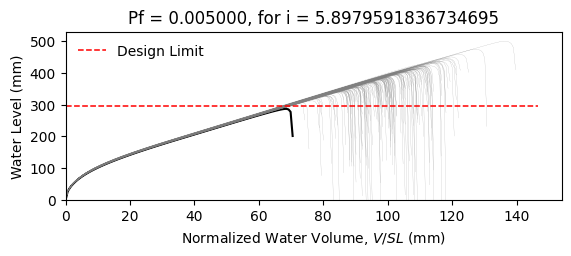

The data file committed next to this chart (first rows):
W8X28, L = 360.0 in, slope = 0.020833333333333332 in/in, dead load = 6.944444444444444e-05 kip/in…
zwlim AISC Appendix 2, zwlim DAMP, zwlim Proposed for ASCE 7, zwlim Neglect Ponding, dhnom Denver, dhnom New York, dhnom New Orleans, dh Denver, dh New York, dh New Orleans, dmax
11.78, 10.26, 9.932, 12.98, 0.3412, 0.3412, 0.3412, 1.651, 1.651, 1.651, 16.04, Safe, 
11.78, 10.26, 9.932, 12.98, 0.3412, 0.3412, 0.3412, 1.651, 1.651, 1.651, 14.17, Safe, 
11.78, 10.26, 9.932, 12.98, 0.3412, 0.3412, 0.3412, 1.651, 1.651, 1.651, 13.71, Safe, 
11.78, 10.26, 9.932, 12.98, 0.3412, 0.3412, 0.3412, 1.651, 1.651, 1.651, 16.1, Safe, 
11.78, 10.26, 9.932, 12.98, 0.3412, 0.3412, 0.3412, 1.651, 1.651, 1.651, 13.31, Safe, 
11.78, 10.26, 9.932, 12.98, 0.3412, 0.3412, 0.3412, 1.651, 1.651, 1.651, 19.67, Safe, 
11.78, 10.26, 9.932, 12.98, 0.3412, 0.3412, 0.3412, 1.651, 1.651, 1.651, 14.97, Safe, 
11.78, 10.26, 9.932, 12.98, 0.3412, 0.3412, 0.3412, 1.651, 1.651, 1.651, 13.56, Safe, 
11.78, 10.26, 9.932, 12.98, 0.3412, 0.3412, 0.3412, 1.651, 1.651, 1.651, 15.6, Safe, 
11.78, 10.26, 9.932, 12.98, 0.3412, 0.3412, 0.3412, 1.651, 1.651, 1.651, 14.67, Safe, 
11.78, 10.26, 9.932, 12.98, 0.3412, 0.3412, 0.3412, 1.651, 1.651, 1.651, 12.83, Safe, 
11.78, 10.26, 9.932, 12.98, 0.3412, 0.3412, 0.3412, 1.651, 1.651, 1.651, 12.55, Safe, 
11.78, 10.26, 9.932, 12.98, 0.3412, 0.3412, 0.3412, 1.651, 1.651, 1.651, 15.86, Safe, 
11.78, 10.26, 9.932, 12.98, 0.3412, 0.3412, 0.3412, 1.651, 1.651, 1.651, 13.87, Safe, 
11.78, 10.26, 9.932, 12.98, 0.3412, 0.3412, 0.3412, 1.651, 1.651, 1.651, 16.03, Safe, 
11.78, 10.26, 9.932, 12.98, 0.3412, 0.3412, 0.3412, 1.651, 1.651, 1.651, 14.57, Safe, 
11.78, 10.26, 9.932, 12.98, 0.3412, 0.3412, 0.3412, 1.651, 1.651, 1.651, 15.08, Safe, 
11.78, 10.26, 9.932, 12.98, 0.3412, 0.3412, 0.3412, 1.651, 1.651, 1.651, 16.53, Safe, 
11.78, 10.26, 9.932, 12.98, 0.3412, 0.3412, 0.3412, 1.651, 1.651, 1.651, 13.5, Safe, 
11.78, 10.26, 9.932, 12.98, 0.3412, 0.3412, 0.3412, 1.651, 1.651, 1.651, 14.27, Safe, 
11.78, 10.26, 9.932, 12.98, 0.3412, 0.3412, 0.3412, 1.651, 1.651, 1.651, 13.42, Safe, 
11.78, 10.26, 9.932, 12.98, 0.3412, 0.3412, 0.3412, 1.651, 1.651, 1.651, 15.9, Safe, 
11.78, 10.26, 9.932, 12.98, 0.3412, 0.3412, 0.3412, 1.651, 1.651, 1.651, 16.36, Safe, 
11.78, 10.26, 9.932, 12.98, 0.3412, 0.3412, 0.3412, 1.651, 1.651, 1.651, 14.74, Safe, 
11.78, 10.26, 9.932, 12.98, 0.3412, 0.3412, 0.3412, 1.651, 1.651, 1.651, 14.22, Safe, 
11.78, 10.26, 9.932, 12.98, 0.3412, 0.3412, 0.3412, 1.651, 1.651, 1.651, 12.5, Safe, 
11.78, 10.26, 9.932, 12.98, 0.3412, 0.3412, 0.3412, 1.651, 1.651, 1.651, 15.65, Safe, 
11.78, 10.26, 9.932, 12.98, 0.3412, 0.3412, 0.3412, 1.651, 1.651, 1.651, 15.16, Safe, 
11.78, 10.26, 9.932, 12.98, 0.3412, 0.3412, 0.3412, 1.651, 1.651, 1.651, 13.61, Safe, 
11.78, 10.26, 9.932, 12.98, 0.3412, 0.3412, 0.3412, 1.651, 1.651, 1.651, 16.95, Safe, 
11.78, 10.26, 9.932, 12.98, 0.3412, 0.3412, 0.3412, 1.651, 1.651, 1.651, 15.18, Safe, 
11.78, 10.26, 9.932, 12.98, 0.3412, 0.3412, 0.3412, 1.651, 1.651, 1.651, 15.5, Safe, 
11.78, 10.26, 9.932, 12.98, 0.3412, 0.3412, 0.3412, 1.651, 1.651, 1.651, 14.06, Safe, 
11.78, 10.26, 9.932, 12.98, 0.3412, 0.3412, 0.3412, 1.651, 1.651, 1.651, 16.6, Safe, 
11.78, 10.26, 9.932, 12.98, 0.3412, 0.3412, 0.3412, 1.651, 1.651, 1.651, 15.77, Safe, 
11.78, 10.26, 9.932, 12.98, 0.3412, 0.3412, 0.3412, 1.651, 1.651, 1.651, 13.55, Safe, 
11.78, 10.26, 9.932, 12.98, 0.3412, 0.3412, 0.3412, 1.651, 1.651, 1.651, 15.27, Safe, 
11.78, 10.26, 9.932, 12.98, 0.3412, 0.3412, 0.3412, 1.651, 1.651, 1.651, 15.55, Safe, 
11.78, 10.26, 9.932, 12.98, 0.3412, 0.3412, 0.3412, 1.651, 1.651, 1.651, 16.17, Safe, 
11.78, 10.26, 9.932, 12.98, 0.3412, 0.3412, 0.3412, 1.651, 1.651, 1.651, 13.02, Safe, 
11.78, 10.26, 9.932, 12.98, 0.3412, 0.3412, 0.3412, 1.651, 1.651, 1.651, 16.75, Safe, 
11.78, 10.26, 9.932, 12.98, 0.3412, 0.3412, 0.3412, 1.651, 1.651, 1.651, 14.13, Safe, 
11.78, 10.26, 9.932, 12.98, 0.3412, 0.3412, 0.3412, 1.651, 1.651, 1.651, 14.69, Safe, 
11.78, 10.26, 9.932, 12.98, 0.3412, 0.3412, 0.3412, 1.651, 1.651, 1.651, 14.5, Safe, 
11.78, 10.26, 9.932, 12.98, 0.3412, 0.3412, 0.3412, 1.651, 1.651, 1.651, 16.19, Safe, 
11.78, 10.26, 9.932, 12.98, 0.3412, 0.3412, 0.3412, 1.651, 1.651, 1.651, 12.93, Safe, 
11.78, 10.26, 9.932, 12.98, 0.3412, 0.3412, 0.3412, 1.651, 1.651, 1.651, 14.88, Safe, 
11.78, 10.26, 9.932, 12.98, 0.3412, 0.3412, 0.3412, 1.651, 1.651, 1.651, 13.9, Safe, 
11.78, 10.26, 9.932, 12.98, 0.3412, 0.3412, 0.3412, 1.651, 1.651, 1.651, 14.97, Safe, 
11.78, 10.26, 9.932, 12.98, 0.3412, 0.3412, 0.3412, 1.651, 1.651, 1.651, 13.62, Safe, 
11.78, 10.26, 9.932, 12.98, 0.3412, 0.3412, 0.3412, 1.651, 1.651, 1.651, 15.89, Safe, 
11.78, 10.26, 9.932, 12.98, 0.3412, 0.3412, 0.3412, 1.651, 1.651, 1.651, 12.04, Safe, 
11.78, 10.26, 9.932, 12.98, 0.3412, 0.3412, 0.3412, 1.651, 1.651, 1.651, 15.08, Safe, 
11.78, 10.26, 9.932, 12.98, 0.3412, 0.3412, 0.3412, 1.651, 1.651, 1.651, 13.98, Safe, 
11.78, 10.26, 9.932, 12.98, 0.3412, 0.3412, 0.3412, 1.651, 1.651, 1.651, 17.03, Safe, 
11.78, 10.26, 9.932, 12.98, 0.3412, 0.3412, 0.3412, 1.651, 1.651, 1.651, 13.79, Safe, 
11.78, 10.26, 9.932, 12.98, 0.3412, 0.3412, 0.3412, 1.651, 1.651, 1.651, 14.63, Safe, 
11.78, 10.26, 9.932, 12.98, 0.3412, 0.3412, 0.3412, 1.651, 1.651, 1.651, 13.78, Safe, 
11.78, 10.26, 9.932, 12.98, 0.3412, 0.3412, 0.3412, 1.651, 1.651, 1.651, 12.66, Safe, 
... 142 more rows
